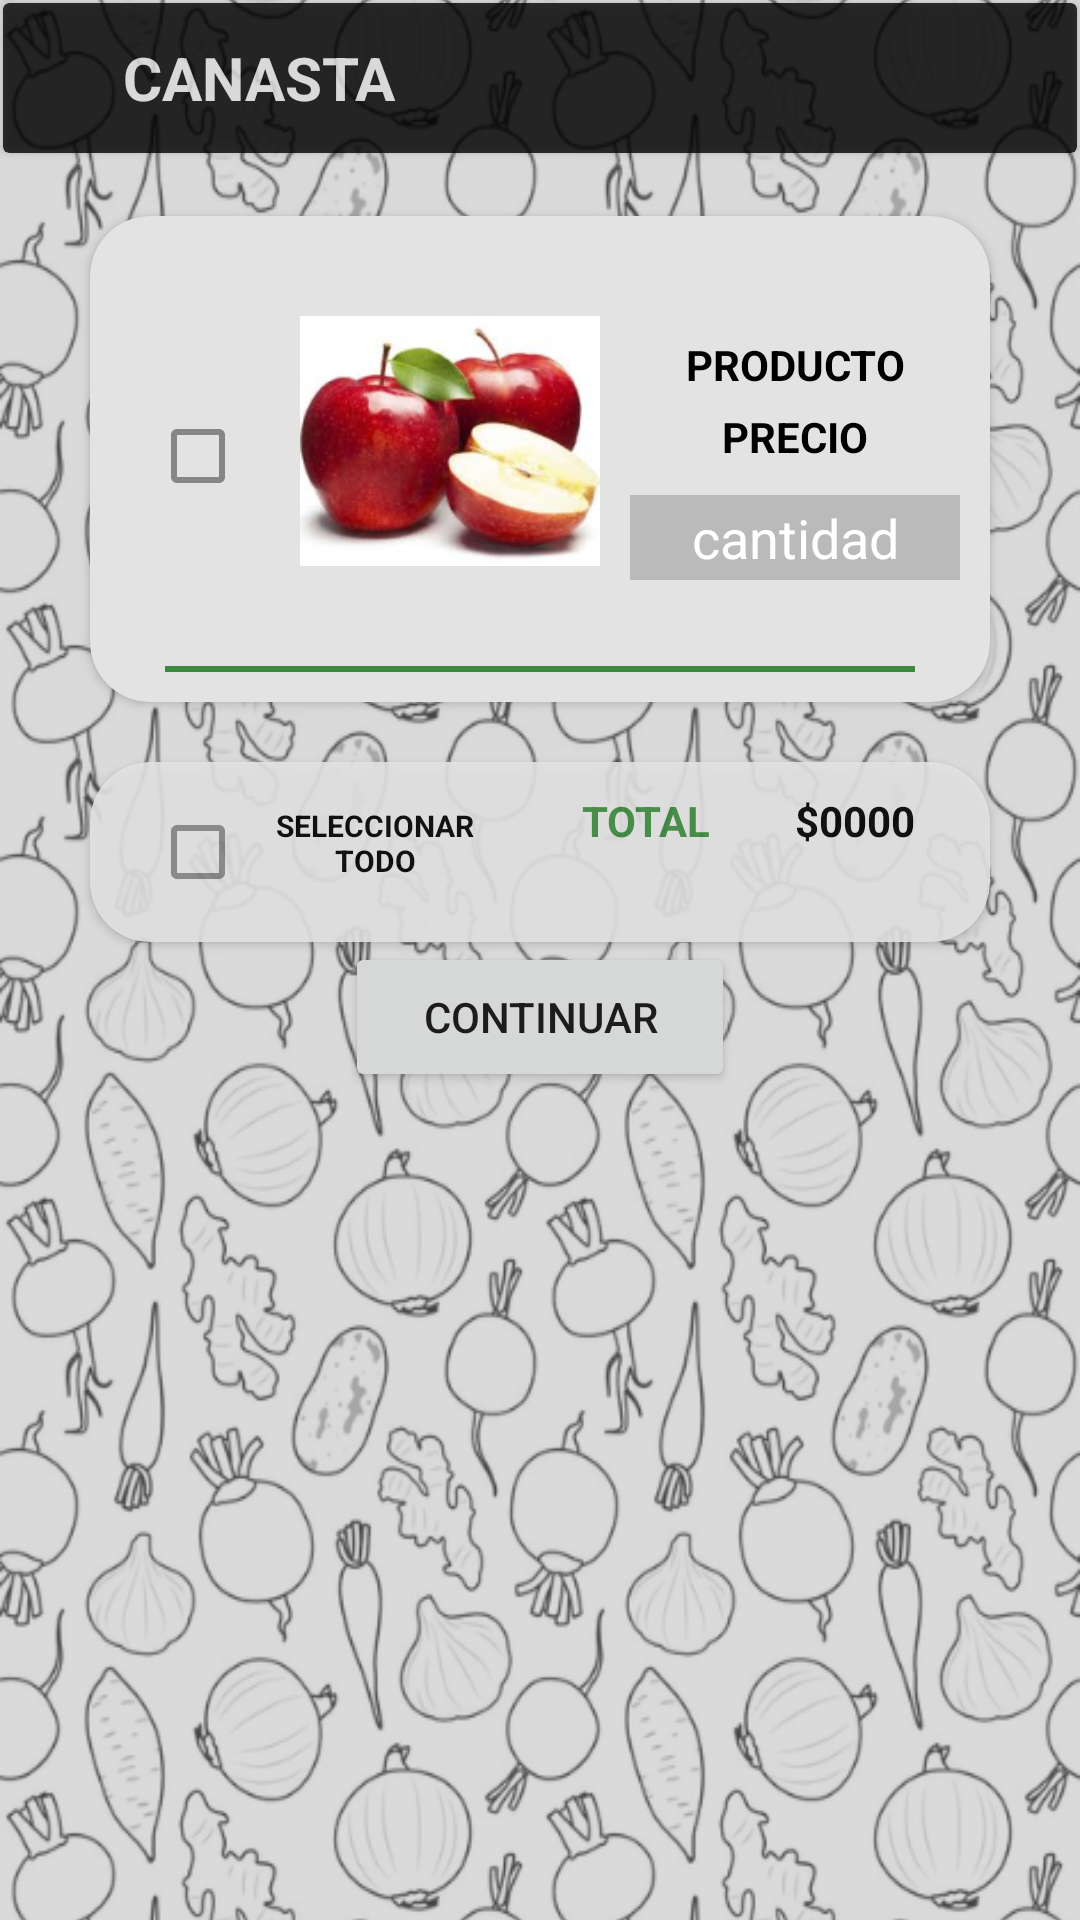

Reconstruct the res/layout file that produces this screen, plus the resources it refers to.
<!-- AndroidManifest.xml: application theme Theme.Agroexpress -->
<!-- res/layout/fragment_com_canasta.xml -->
<?xml version="1.0" encoding="utf-8"?>
<FrameLayout xmlns:android="http://schemas.android.com/apk/res/android"
    xmlns:tools="http://schemas.android.com/tools"
    android:layout_width="match_parent"
    android:layout_height="match_parent"
    xmlns:app="http://schemas.android.com/apk/res-auto"
    tools:context=".ComCanastaFragment">

    <ImageView
        android:layout_width="match_parent"
        android:layout_height="match_parent"
        android:scaleY="1.1"
        android:src="@drawable/fondo_fin"/>
    <ScrollView
        android:layout_width="match_parent"
        android:layout_height="match_parent">
        <LinearLayout
            android:layout_width="match_parent"
            android:layout_height="match_parent"
            android:orientation="vertical">
            <androidx.cardview.widget.CardView
                android:layout_width="match_parent"
                android:layout_height="wrap_content"
                android:layout_margin="1dp"
                android:elevation="15dp"
                android:backgroundTint="@color/black"
                android:alpha="0.8">
                <LinearLayout
                    android:layout_width="match_parent"
                    android:layout_height="wrap_content"
                    android:orientation="horizontal">

                    <ImageView
                        android:layout_width="40dp"
                        android:layout_height="50dp"
                        android:src="@drawable/ic_baseline_chevron_left_24"/>
                    <TextView
                        android:layout_width="wrap_content"
                        android:layout_height="50dp"
                        android:text="CANASTA"
                        android:textColor="@color/blanco_gris"
                        android:textStyle="bold"
                        android:gravity="center"
                        android:textSize="20dp"/>

                </LinearLayout>
            </androidx.cardview.widget.CardView>

            <androidx.cardview.widget.CardView
                android:layout_width="300dp"
                android:layout_height="wrap_content"
                android:layout_gravity="center"
                android:layout_marginTop="20dp"
                app:cardCornerRadius="20dp"
                app:cardBackgroundColor="@color/blanco_gris">
                <LinearLayout
                    android:layout_width="match_parent"
                    android:layout_height="wrap_content"
                    android:orientation="vertical">
                    <LinearLayout
                        android:layout_width="match_parent"
                        android:layout_height="wrap_content"
                        android:orientation="horizontal"
                        android:layout_marginTop="20dp">

                        <CheckBox
                            android:id="@+id/checkBox"
                            android:layout_width="40dp"
                            android:layout_height="40dp"
                            android:layout_marginLeft="20dp"
                            android:layout_gravity="center"
                            android:buttonTint="#878686" />

                        <ImageView
                            android:layout_width="100dp"
                            android:layout_height="110dp"
                            android:src="@drawable/manzanas"
                            android:layout_marginLeft="10dp"
                            android:layout_marginBottom="10dp"/>
                        <LinearLayout
                            android:layout_width="match_parent"
                            android:layout_height="wrap_content"
                            android:orientation="vertical">
                            <TextView
                                android:layout_width="match_parent"
                                android:layout_height="wrap_content"
                                android:text="PRODUCTO"
                                android:textAlignment="center"
                                android:textStyle="bold"
                                android:textColor="@color/black"
                                android:layout_marginTop="20dp"/>
                            <TextView
                                android:layout_width="match_parent"
                                android:layout_height="wrap_content"
                                android:text="PRECIO"
                                android:textAlignment="center"
                                android:textStyle="bold"
                                android:textColor="@color/black"
                                android:layout_marginTop="5dp"/>
                            <com.google.android.material.textfield.TextInputEditText
                                android:layout_width="match_parent"
                                android:layout_height="wrap_content"
                                android:background="@color/blancofond"
                                android:layout_gravity="center"
                                android:layout_margin="10dp"
                                android:text="cantidad"
                                android:textColor="@color/white"
                                android:textAlignment="center"
                                android:padding="2dp"/>


                        </LinearLayout>
                    </LinearLayout>
                    <View
                        android:layout_width="250dp"
                        android:layout_height="2dp"
                        android:background="@color/green"
                        android:layout_marginTop="10dp"
                        android:layout_marginBottom="10dp"
                        android:layout_gravity="center"/>
                </LinearLayout>


            </androidx.cardview.widget.CardView>
            <androidx.cardview.widget.CardView
                android:layout_width="300dp"
                android:layout_height="wrap_content"
                android:layout_gravity="center"
                android:alpha="0.9"
                android:layout_marginTop="20dp"
                app:cardCornerRadius="20dp"
                app:cardBackgroundColor="@color/blanco_gris">
                <LinearLayout
                    android:layout_width="match_parent"
                    android:layout_height="wrap_content"
                    android:orientation="horizontal"
                    android:padding="10dp">
                    <CheckBox
                        android:id="@+id/checkBox1"
                        android:layout_width="40dp"
                        android:layout_height="40dp"
                        android:layout_marginLeft="10dp"
                        android:layout_gravity="center"
                        android:buttonTint="#878686" />
                    <TextView
                        android:layout_width="70dp"
                        android:layout_height="wrap_content"
                        android:text="SELECCIONAR TODO"
                        android:textStyle="bold"
                        android:textColor="@color/black"
                        android:textAlignment="center"
                        android:textSize="10dp"/>
                    <TextView
                        android:layout_width="70dp"
                        android:layout_height="wrap_content"
                        android:text="TOTAL"
                        android:textStyle="bold"
                        android:textColor="@color/green"
                        android:textAlignment="center"
                        android:layout_marginLeft="20dp"/>
                    <TextView
                        android:layout_width="70dp"
                        android:layout_height="wrap_content"
                        android:text="$0000"
                        android:textStyle="bold"
                        android:textColor="@color/black"
                        android:textAlignment="center"/>
                </LinearLayout>
            </androidx.cardview.widget.CardView>
            <LinearLayout
                android:layout_width="match_parent"
                android:layout_height="wrap_content"
                android:orientation="horizontal"
                android:gravity="center">

                <Button
                    android:layout_width="130dp"
                    android:layout_height="50dp"
                    android:text="Continuar" />

            </LinearLayout>
        </LinearLayout>
    </ScrollView>
    <LinearLayout
        android:layout_width="wrap_content"
        android:layout_height="wrap_content">
        <ImageView
            android:layout_width="50dp"
            android:layout_height="50dp"
            android:src="@drawable/cerrar_rojo"
            android:layout_marginTop="670dp"
            android:layout_marginHorizontal="350dp"/>
    </LinearLayout>
</FrameLayout>
<!-- resources referenced by this layout -->
<resources>
  <color name="black">#FF000000</color>
  <color name="blanco_gris">#E4E3E3</color>
  <color name="blancofond">#BABABA</color>
  <color name="green">#3D8A3F</color>
  <color name="white">#FFFFFFFF</color>
  <!-- drawable cerrar_rojo: png bitmap (drawable, 3677 bytes) -->
  <!-- drawable fondo_fin: png bitmap (drawable, 372959 bytes) -->
  <!-- drawable manzanas: png bitmap (drawable-v24, 46492 bytes) -->
  <style name="Theme.Agroexpress" parent="Theme.MaterialComponents.DayNight.NoActionBar">
          
          <item name="colorPrimary">@color/green</item>
          <item name="colorPrimaryVariant">#2B5E2C</item>
          <item name="colorOnPrimary">@color/white</item>
          
          <item name="colorSecondary">@color/teal_200</item>
          <item name="colorSecondaryVariant">@color/teal_700</item>
          <item name="colorOnSecondary">@color/black</item>
          
          <item name="android:statusBarColor">?attr/colorPrimaryVariant</item>
          
      </style>
  <color name="teal_200">#FF03DAC5</color>
  <color name="teal_700">#FF018786</color>
</resources>
